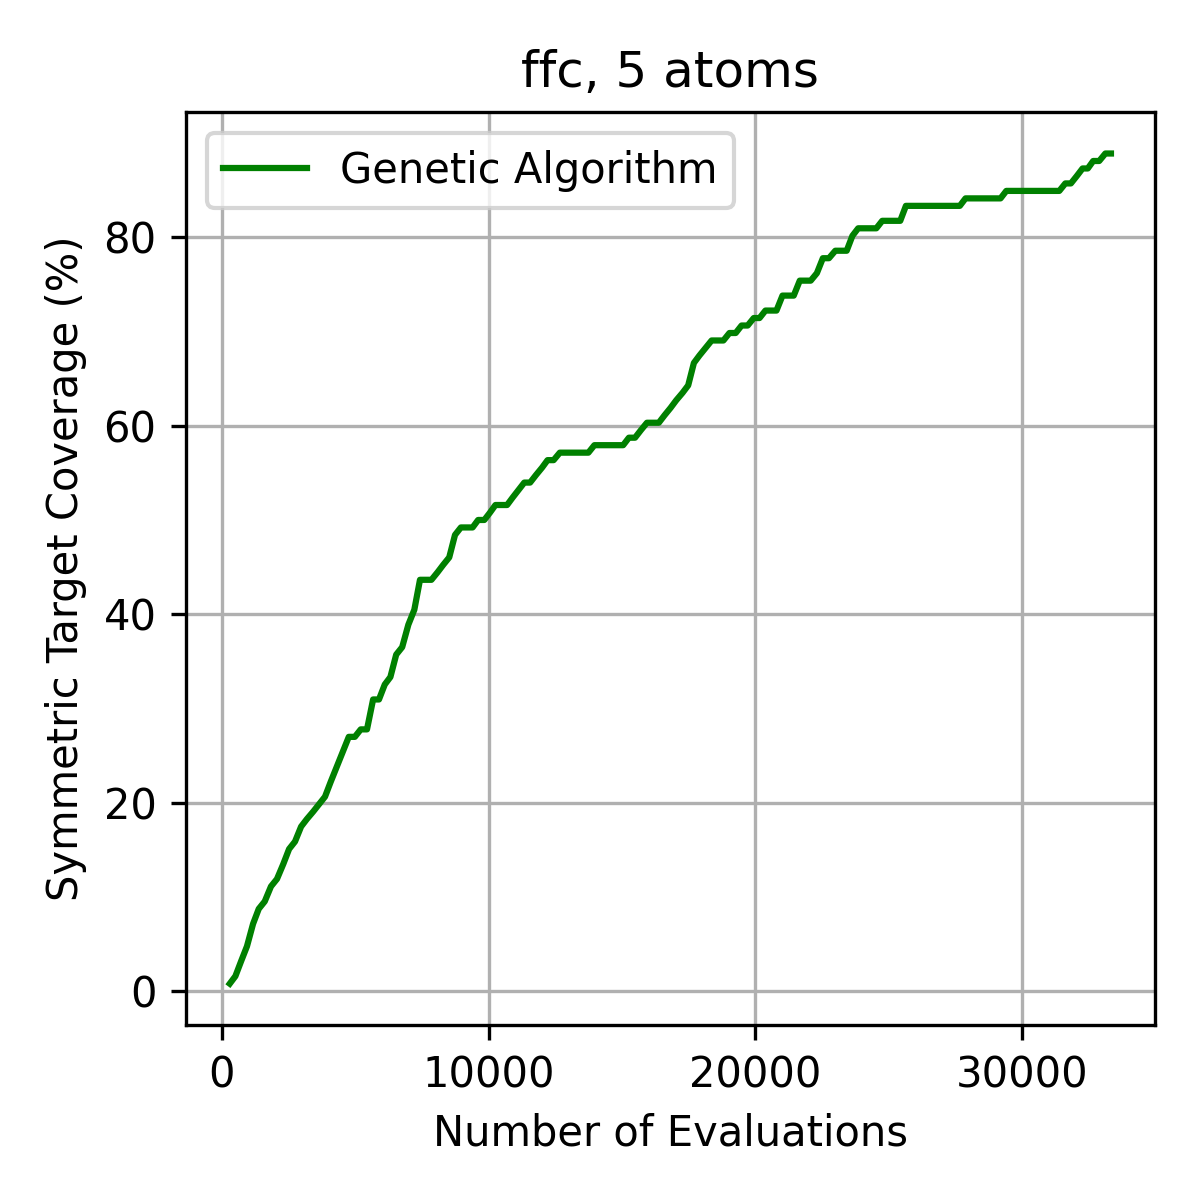

Data behind this chart, as committed beside it:
Generation, Total_Evaluations, Unique_Explored, Redundant_Evaluations, Redundancy_Rate, Best_Energy, High_Sym_Coverage_Pct, GT_Min_Energy, GT_Min_Stab
0, 300, 296, 4, 0.0133, 9999, 0.7937, 9999, 8
1, 511, 483, 28, 0.0548, 9999, 1.587, 9999, 8
2, 725, 670, 55, 0.0759, 9999, 3.175, 9999, 8
3, 945, 862, 83, 0.0878, 9999, 4.762, 9999, 8
4, 1173, 1044, 129, 0.1100, 9999, 7.143, 9999, 8
5, 1386, 1211, 175, 0.1263, 9999, 8.73, 9999, 8
6, 1611, 1396, 215, 0.1335, 9999, 9.524, 9999, 8
7, 1844, 1573, 271, 0.1470, 9999, 11.11, 9999, 8
8, 2070, 1744, 326, 0.1575, 9999, 11.9, 9999, 8
9, 2306, 1918, 388, 0.1683, 9999, 13.49, 9999, 8
10, 2523, 2068, 455, 0.1803, 9999, 15.08, 9999, 8
11, 2745, 2221, 524, 0.1909, 9999, 15.87, 9999, 8
12, 2973, 2382, 591, 0.1988, 9999, 17.46, 9999, 8
13, 3188, 2517, 671, 0.2105, 9999, 18.25, 9999, 8
14, 3425, 2676, 749, 0.2187, 9999, 19.05, 9999, 8
15, 3647, 2820, 827, 0.2268, 9999, 19.84, 9999, 8
16, 3869, 2947, 922, 0.2383, 9999, 20.63, 9999, 8
17, 4084, 3074, 1010, 0.2473, 9999, 22.22, 9999, 8
18, 4310, 3207, 1103, 0.2559, 9999, 23.81, 9999, 8
19, 4540, 3355, 1185, 0.2610, 9999, 25.4, 9999, 8
20, 4760, 3478, 1282, 0.2693, 9999, 26.98, 9999, 8
21, 4987, 3601, 1386, 0.2779, 9999, 26.98, 9999, 8
22, 5208, 3722, 1486, 0.2853, 9999, 27.78, 9999, 8
23, 5442, 3866, 1576, 0.2896, 9999, 27.78, 9999, 8
24, 5671, 3984, 1687, 0.2975, 9999, 30.95, 9999, 8
25, 5891, 4100, 1791, 0.3040, 9999, 30.95, 9999, 8
26, 6108, 4218, 1890, 0.3094, 9999, 32.54, 9999, 8
27, 6319, 4334, 1985, 0.3141, 9999, 33.33, 9999, 8
28, 6537, 4450, 2087, 0.3193, 9999, 35.71, 9999, 8
29, 6761, 4555, 2206, 0.3263, 9999, 36.51, 9999, 8
30, 6992, 4669, 2323, 0.3322, 9999, 38.89, 9999, 8
31, 7216, 4776, 2440, 0.3381, 9999, 40.48, 9999, 8
32, 7428, 4874, 2554, 0.3438, 9999, 43.65, 9999, 8
33, 7651, 4962, 2689, 0.3515, 9999, 43.65, 9999, 8
34, 7857, 5048, 2809, 0.3575, 9999, 43.65, 9999, 8
35, 8085, 5135, 2950, 0.3649, 9999, 44.44, 9999, 8
36, 8298, 5232, 3066, 0.3695, 9999, 45.24, 9999, 8
37, 8524, 5331, 3193, 0.3746, 9999, 46.03, 9999, 8
38, 8740, 5412, 3328, 0.3808, 9999, 48.41, 9999, 8
39, 8961, 5505, 3456, 0.3857, 9999, 49.21, 9999, 8
40, 9180, 5578, 3602, 0.3924, 9999, 49.21, 9999, 8
41, 9399, 5652, 3747, 0.3987, 9999, 49.21, 9999, 8
42, 9607, 5726, 3881, 0.4040, 9999, 50, 9999, 8
43, 9838, 5809, 4029, 0.4095, 9999, 50, 9999, 8
44, 10054, 5864, 4190, 0.4167, 9999, 50.79, 9999, 8
45, 10255, 5937, 4318, 0.4211, 9999, 51.59, 9999, 8
46, 10477, 6011, 4466, 0.4263, 9999, 51.59, 9999, 8
47, 10692, 6086, 4606, 0.4308, 9999, 51.59, 9999, 8
48, 10900, 6159, 4741, 0.4350, 9999, 52.38, 9999, 8
49, 11117, 6215, 4902, 0.4409, 9999, 53.17, 9999, 8
50, 11336, 6282, 5054, 0.4458, 9999, 53.97, 9999, 8
51, 11554, 6348, 5206, 0.4506, 9999, 53.97, 9999, 8
52, 11772, 6412, 5360, 0.4553, 9999, 54.76, 9999, 8
53, 12002, 6478, 5524, 0.4603, 9999, 55.56, 9999, 8
54, 12208, 6549, 5659, 0.4635, 9999, 56.35, 9999, 8
55, 12435, 6610, 5825, 0.4684, 9999, 56.35, 9999, 8
56, 12668, 6670, 5998, 0.4735, 9999, 57.14, 9999, 8
57, 12879, 6729, 6150, 0.4775, 9999, 57.14, 9999, 8
58, 13113, 6781, 6332, 0.4829, 9999, 57.14, 9999, 8
59, 13331, 6840, 6491, 0.4869, 9999, 57.14, 9999, 8
... 91 more rows
